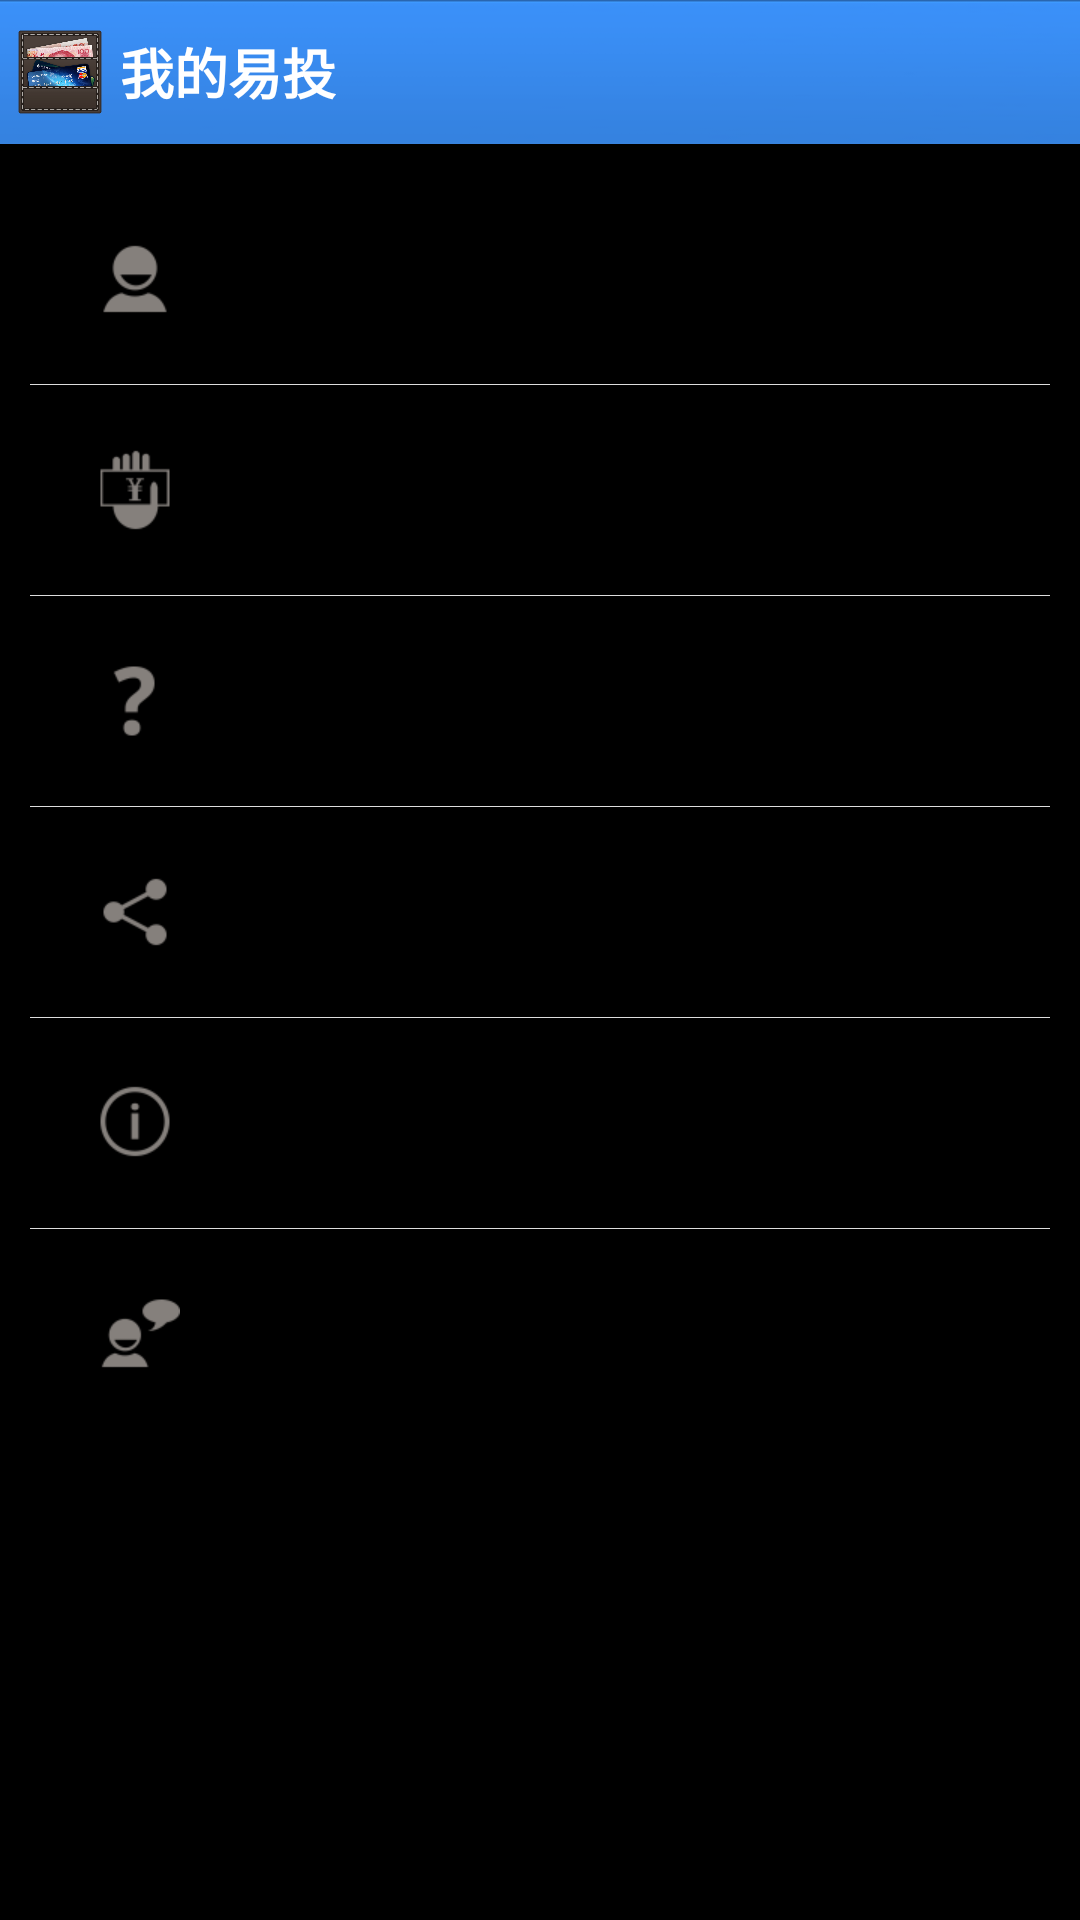

Produce the Android XML layout that renders to this screen, including the resource entries it uses.
<!-- AndroidManifest.xml: activity theme android:Theme.NoTitleBar -->
<!-- res/layout/activity_e.xml -->
<LinearLayout xmlns:android="http://schemas.android.com/apk/res/android"
    xmlns:tools="http://schemas.android.com/tools"
    android:layout_width="match_parent"
    android:layout_height="match_parent"
    android:orientation="vertical"
    tools:context=".EActivity" >

    <include layout="@layout/layout_comm_title" />

    <LinearLayout
        android:layout_width="fill_parent"
        android:layout_height="wrap_content"
        android:layout_margin="10dp"
        android:orientation="vertical" >

        <RelativeLayout
            android:id="@+id/e_layout1"
            android:layout_width="fill_parent"
            android:layout_height="wrap_content" >

            <ImageView
                android:id="@+id/image1"
                android:layout_width="30dp"
                android:layout_height="30dp"
                android:layout_centerVertical="true"
                android:layout_margin="20dp"
                android:src="@drawable/e1" />

            <TextView
                android:layout_width="wrap_content"
                android:layout_height="wrap_content"
                android:layout_centerVertical="true"
                android:layout_toRightOf="@+id/image1"
                android:text="我的账户"
                android:textColor="@color/black" 
                android:textSize="@dimen/e_text_size"/>
        </RelativeLayout>

        <ImageView
            android:layout_width="fill_parent"
            android:layout_height="1px"
            android:background="#ddd" />

        <RelativeLayout
            android:id="@+id/e_layout2"
            android:layout_width="fill_parent"
            android:layout_height="wrap_content" >

            <ImageView
                android:id="@+id/image2"
                android:layout_width="30dp"
                android:layout_height="30dp"
                android:layout_centerVertical="true"
                android:layout_margin="20dp"
                android:src="@drawable/e2" />

            <TextView
                android:layout_width="wrap_content"
                android:layout_height="wrap_content"
                android:layout_centerVertical="true"
                android:layout_toRightOf="@+id/image2"
                android:text="易投理财大全"
                android:textColor="@color/black"
                android:textSize="@dimen/e_text_size" />
        </RelativeLayout>

        <ImageView
            android:layout_width="fill_parent"
            android:layout_height="1px"
            android:background="#ddd" />

        <RelativeLayout
            android:id="@+id/e_layout3"
            android:layout_width="fill_parent"
            android:layout_height="wrap_content" >

            <ImageView
                android:id="@+id/image3"
                android:layout_width="30dp"
                android:layout_height="30dp"
                android:layout_centerVertical="true"
                android:layout_margin="20dp"
                android:src="@drawable/e3" />

            <TextView
                android:layout_width="wrap_content"
                android:layout_height="wrap_content"
                android:layout_centerVertical="true"
                android:layout_toRightOf="@+id/image3"
                android:text="常见问题"
                android:textColor="@color/black"
                android:textSize="@dimen/e_text_size" />
        </RelativeLayout>

        <ImageView
            android:layout_width="fill_parent"
            android:layout_height="1px"
            android:background="#ddd" />

        <RelativeLayout
            android:id="@+id/e_layout4"
            android:layout_width="fill_parent"
            android:layout_height="wrap_content" >

            <ImageView
                android:id="@+id/image4"
                android:layout_width="30dp"
                android:layout_height="30dp"
                android:layout_centerVertical="true"
                android:layout_margin="20dp"
                android:src="@drawable/e4" />

            <TextView
                android:layout_width="wrap_content"
                android:layout_height="wrap_content"
                android:layout_centerVertical="true"
                android:layout_toRightOf="@+id/image4"
                android:text="分享给朋友"
                android:textColor="@color/black"
                android:textSize="@dimen/e_text_size" />
        </RelativeLayout>

        <ImageView
            android:layout_width="fill_parent"
            android:layout_height="1px"
            android:background="#ddd" />

        <RelativeLayout
            android:id="@+id/e_layout5"
            android:layout_width="fill_parent"
            android:layout_height="wrap_content" >

            <ImageView
                android:id="@+id/image5"
                android:layout_width="30dp"
                android:layout_height="30dp"
                android:layout_centerVertical="true"
                android:layout_margin="20dp"
                android:src="@drawable/e5" />

            <TextView
                android:layout_width="wrap_content"
                android:layout_height="wrap_content"
                android:layout_centerVertical="true"
                android:layout_toRightOf="@+id/image5"
                android:text="关于易投"
                android:textColor="@color/black"
                android:textSize="@dimen/e_text_size"
                 />
        </RelativeLayout>

        <ImageView
            android:layout_width="fill_parent"
            android:layout_height="1px"
            android:background="#ddd" />

        <RelativeLayout
            android:id="@+id/e_layout6"
            android:layout_width="fill_parent"
            android:layout_height="wrap_content" >

            <ImageView
                android:id="@+id/image6"
                android:layout_width="30dp"
                android:layout_height="30dp"
                android:layout_centerVertical="true"
                android:layout_margin="20dp"
                android:src="@drawable/e6" />

            <TextView
                android:layout_width="wrap_content"
                android:layout_height="wrap_content"
                android:layout_centerVertical="true"
                android:layout_toRightOf="@+id/image6"
                android:text="给我们提建议"
                android:textColor="@color/black"
                android:textSize="@dimen/e_text_size" />
        </RelativeLayout>
    </LinearLayout>

</LinearLayout>
<!-- res/layout/layout_comm_title.xml (included above) -->
<?xml version="1.0" encoding="utf-8"?>

<RelativeLayout xmlns:android="http://schemas.android.com/apk/res/android"
    android:id="@+id/RelativeLayout_Ab_Title"
    android:layout_width="fill_parent"
    android:layout_height="@dimen/title_bar_high"
    android:background="@drawable/title_bar_blue" >

    <LinearLayout
        android:id="@+id/LinearLayout_Ab_Left_Indicator"
        android:layout_width="wrap_content"
        android:layout_height="@dimen/title_bar_high"
        android:background="@drawable/ab_item_bg"
        android:gravity="center_vertical"
        android:orientation="horizontal"
        android:paddingLeft="5.0dip"
        android:paddingRight="5.0dip" >

        <ImageView
            android:id="@+id/ImageView_Ab_Left_Indicator"
            android:layout_width="wrap_content"
            android:layout_height="wrap_content"
            android:background="@drawable/ab_left_indicator_dark"
            android:visibility="invisible" />

        <ImageView
            android:layout_width="30.0dip"
            android:layout_height="30.0dip"
            android:background="@drawable/ic_launcher" />

        <TextView
            android:id="@+id/TextView_Ab_Title"
            android:layout_width="wrap_content"
            android:layout_height="wrap_content"
            android:layout_marginLeft="5.0dip"
            android:text="我的易投"
            android:textColor="#FFFFFF"
            android:textSize="18.0sp"
            android:textStyle="bold" />
    </LinearLayout>

</RelativeLayout>
<!-- resources referenced by this layout -->
<resources>
  <color name="black">#000000</color>
  <dimen name="e_text_size">16dp</dimen>
  <dimen name="title_bar_high">48dp</dimen>
  <!-- drawable ab_item_bg (drawable) -->
  <?xml version="1.0" encoding="utf-8"?>
  
  <selector
    xmlns:android="http://schemas.android.com/apk/res/android">
      <item android:state_pressed="true" android:drawable="@drawable/ab_item_pressed" />
      <item android:state_enabled="true" android:drawable="@drawable/transparent_drawable" />
  </selector>
  <!-- drawable e1: png bitmap (drawable-hdpi, 1845 bytes) -->
  <!-- drawable e2: png bitmap (drawable-hdpi, 1859 bytes) -->
  <!-- drawable e3: png bitmap (drawable-hdpi, 1716 bytes) -->
  <!-- drawable e4: png bitmap (drawable-hdpi, 1890 bytes) -->
  <!-- drawable e5: png bitmap (drawable-hdpi, 2289 bytes) -->
  <!-- drawable e6: png bitmap (drawable-hdpi, 2000 bytes) -->
  <!-- drawable ic_launcher: png bitmap (drawable-mdpi, 194626 bytes) -->
  <!-- drawable title_bar_blue: png bitmap (drawable-hdpi, 2248 bytes) -->
  <!-- drawable ab_item_pressed (drawable) -->
  <?xml version="1.0" encoding="utf-8"?>
  
  <shape
    xmlns:android="http://schemas.android.com/apk/res/android">
      <solid android:color="#50003e5b" />
  </shape>
  <!-- drawable transparent_drawable (drawable) -->
  <?xml version="1.0" encoding="utf-8"?>
  
  <shape
    xmlns:android="http://schemas.android.com/apk/res/android">
      <solid android:color="@android:color/transparent" />
  </shape>
</resources>
